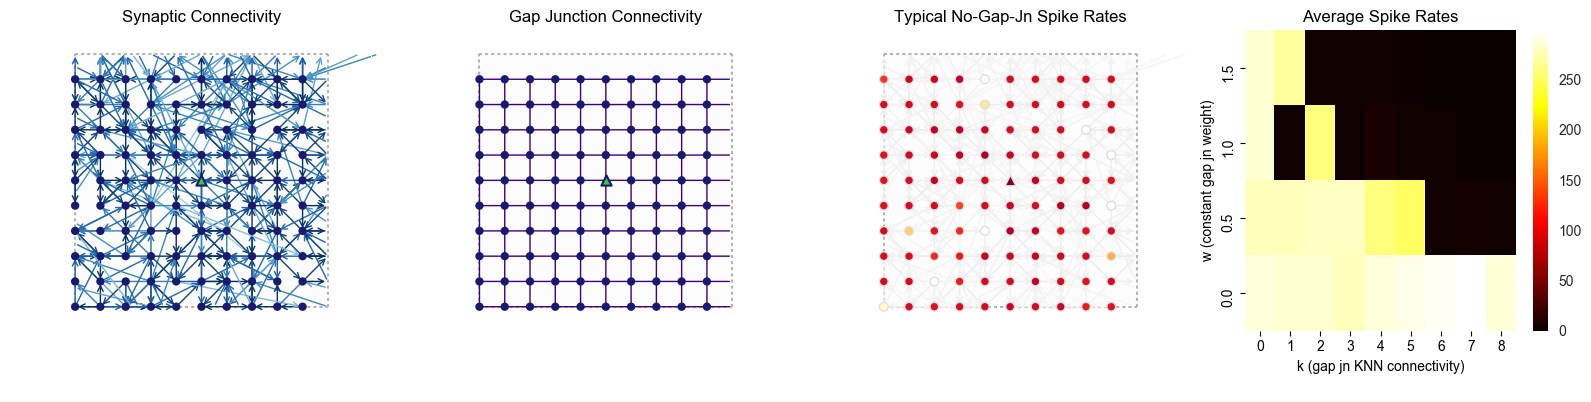

The file beside this chart, header and first rows:
c_w, k, numGapJns, rep, spikeRate
0.0, 0, 0.0, 0, 287.4
0.5, 0, 0.0, 0, 279.0
1.0, 0, 0.0, 0, 285.2
1.5, 0, 0.0, 0, 285.2
0.0, 1, 0.0, 0, 284.0
0.5, 1, 0.5, 0, 278.0
1.0, 1, 0.5, 0, 2.8
1.5, 1, 0.5, 0, 269.6
0.0, 2, 0.0, 0, 284.6
0.5, 2, 1.0, 0, 281.0
1.0, 2, 1.0, 0, 259.4
1.5, 2, 1.0, 0, 2.8
0.0, 3, 0.0, 0, 278.0
0.5, 3, 1.5, 0, 280.6
1.0, 3, 1.5, 0, 2.8
1.5, 3, 1.5, 0, 2.8
0.0, 4, 0.0, 0, 288.4
0.5, 4, 2.0, 0, 259.4
1.0, 4, 2.0, 0, 7.4
1.5, 4, 2.0, 0, 2.8
0.0, 5, 0.0, 0, 291.6
0.5, 5, 2.5, 0, 251.6
1.0, 5, 2.5, 0, 2.8
1.5, 5, 2.5, 0, 2.2
0.0, 6, 0.0, 0, 295.2
0.5, 6, 3.0, 0, 2.8
1.0, 6, 3.0, 0, 2.4
1.5, 6, 3.0, 0, 0.0
0.0, 7, 0.0, 0, 299.0
0.5, 7, 3.5, 0, 4.8
1.0, 7, 3.5, 0, 0.0
1.5, 7, 3.5, 0, 0.0
0.0, 8, 0.0, 0, 287.2
0.5, 8, 4.0, 0, 2.8
1.0, 8, 4.0, 0, 0.0
1.5, 8, 4.0, 0, 0.0
